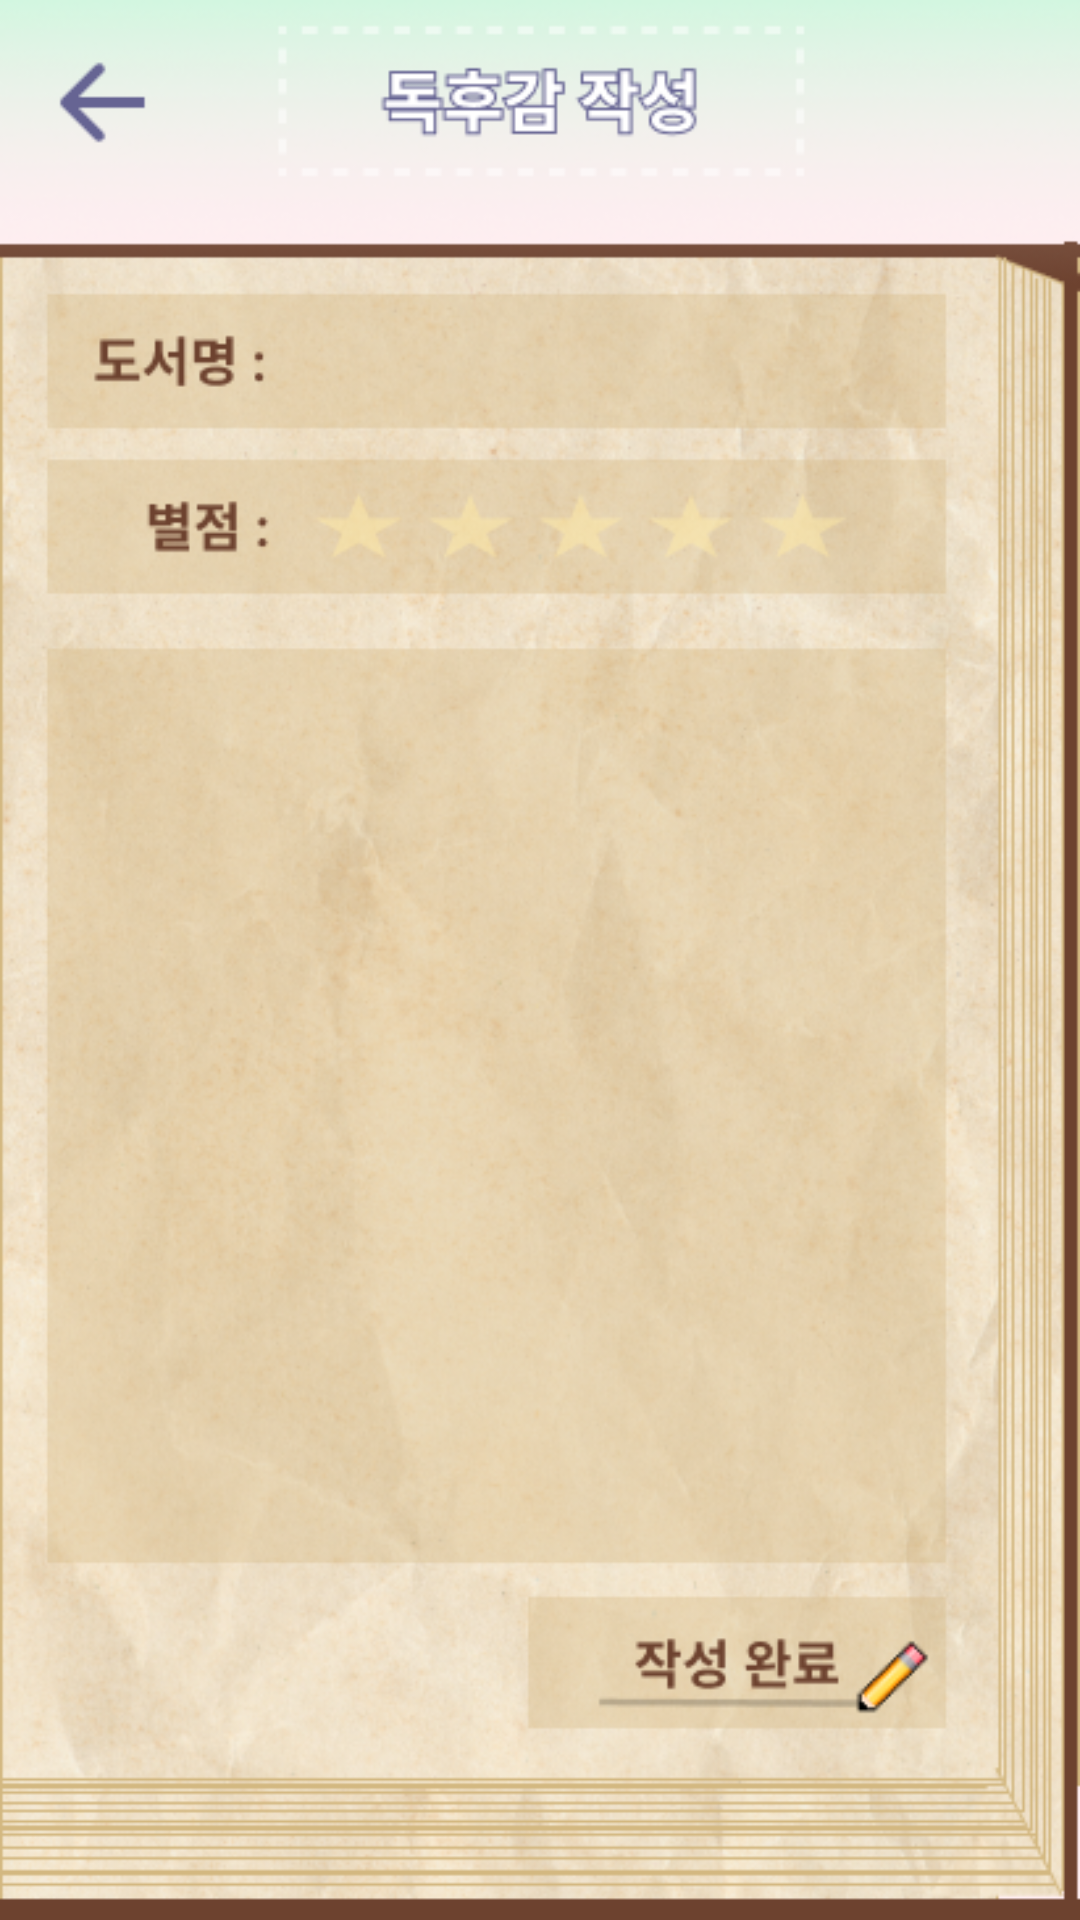

This screen was rendered from an Android layout file. Write that file and the resources it references.
<!-- AndroidManifest.xml: application theme Theme.GURU2_Book -->
<!-- res/layout/activity_main11.xml -->
<?xml version="1.0" encoding="utf-8"?>
<androidx.constraintlayout.widget.ConstraintLayout xmlns:android="http://schemas.android.com/apk/res/android"
    xmlns:app="http://schemas.android.com/apk/res-auto"
    xmlns:tools="http://schemas.android.com/tools"
    android:layout_width="match_parent"
    android:layout_height="match_parent"
    android:background="@drawable/writereportscreen"
    tools:context=".MainActivity11">

</androidx.constraintlayout.widget.ConstraintLayout>
<!-- resources referenced by this layout -->
<resources>
  <!-- drawable writereportscreen: png bitmap (drawable, 394745 bytes) -->
  <style name="Theme.GURU2_Book" parent="Base.Theme.GURU2_Book" />
  <style name="Base.Theme.GURU2_Book" parent="Theme.AppCompat.Light.NoActionBar">
          
          
      </style>
</resources>
